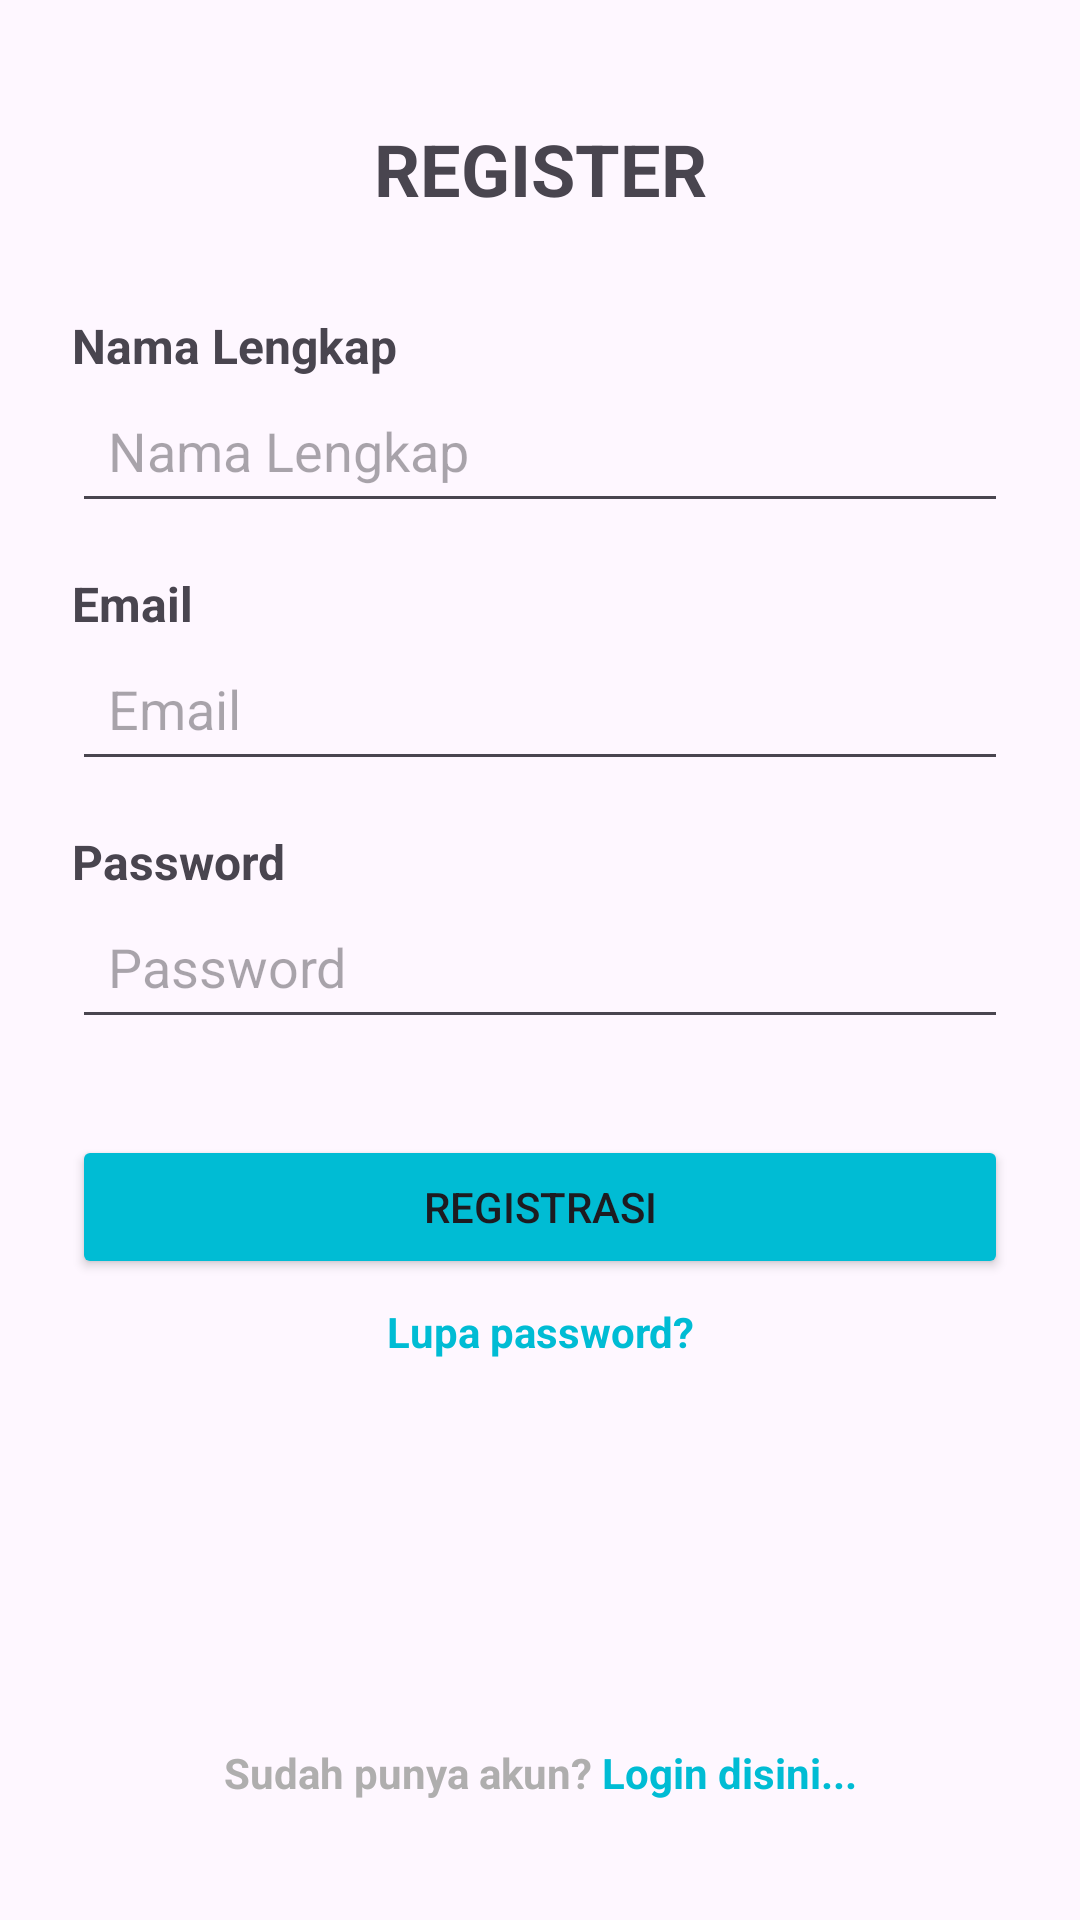

Reconstruct the res/layout file that produces this screen, plus the resources it refers to.
<!-- AndroidManifest.xml: application theme Theme.TogetherWeGive -->
<!-- res/layout/activity_register_main.xml -->
<?xml version="1.0" encoding="utf-8"?>
<androidx.constraintlayout.widget.ConstraintLayout xmlns:android="http://schemas.android.com/apk/res/android"
    xmlns:app="http://schemas.android.com/apk/res-auto"
    xmlns:tools="http://schemas.android.com/tools"
    android:id="@+id/main"
    android:layout_width="match_parent"
    android:layout_height="match_parent"
    android:padding="24dp"
    tools:context=".Register">

    <TextView
        android:id="@+id/title"
        android:layout_width="wrap_content"
        android:layout_height="wrap_content"
        android:layout_marginBottom="32dp"
        android:text="REGISTER"
        android:textSize="24sp"
        android:textStyle="bold"
        app:layout_constraintBottom_toTopOf="@+id/textView3"
        app:layout_constraintEnd_toEndOf="parent"
        app:layout_constraintHorizontal_bias="0.5"
        app:layout_constraintStart_toStartOf="parent"
        app:layout_constraintTop_toTopOf="parent"
        app:layout_constraintVertical_chainStyle="packed" />

    <EditText
        android:id="@+id/et_fullname"
        android:layout_width="0dp"
        android:layout_height="wrap_content"
        android:layout_marginBottom="16dp"
        android:hint="Nama Lengkap"
        android:inputType="textPersonName"
        android:padding="12dp"
        app:layout_constraintBottom_toTopOf="@+id/textView4"
        app:layout_constraintEnd_toEndOf="parent"
        app:layout_constraintHorizontal_bias="0.5"
        app:layout_constraintStart_toStartOf="parent"
        app:layout_constraintTop_toBottomOf="@+id/textView3" />

    <EditText
        android:id="@+id/et_email"
        android:layout_width="0dp"
        android:layout_height="wrap_content"
        android:layout_marginBottom="16dp"
        android:hint="Email"
        android:inputType="textEmailAddress"
        android:padding="12dp"
        app:layout_constraintBottom_toTopOf="@+id/textView5"
        app:layout_constraintEnd_toEndOf="parent"
        app:layout_constraintHorizontal_bias="0.5"
        app:layout_constraintStart_toStartOf="parent"
        app:layout_constraintTop_toBottomOf="@+id/textView4" />

    <EditText
        android:id="@+id/et_password"
        android:layout_width="0dp"
        android:layout_height="wrap_content"
        android:layout_marginBottom="32dp"
        android:hint="Password"
        android:inputType="textPassword"
        android:padding="12dp"
        app:layout_constraintBottom_toTopOf="@+id/btn_register"
        app:layout_constraintEnd_toEndOf="parent"
        app:layout_constraintHorizontal_bias="0.5"
        app:layout_constraintStart_toStartOf="parent"
        app:layout_constraintTop_toBottomOf="@+id/textView5" />

    <Button
        android:id="@+id/btn_register"
        android:layout_width="0dp"
        android:layout_height="wrap_content"
        android:layout_marginBottom="8dp"
        android:backgroundTint="#00BCD4"
        android:text="Registrasi"
        app:layout_constraintBottom_toTopOf="@+id/tv_lupa_password"
        app:layout_constraintEnd_toEndOf="parent"
        app:layout_constraintHorizontal_bias="0.5"
        app:layout_constraintStart_toStartOf="parent"
        app:layout_constraintTop_toBottomOf="@+id/et_password" />

    <TextView
        android:id="@+id/tv_login_link"
        android:layout_width="wrap_content"
        android:layout_height="wrap_content"
        android:text="Login disini..."
        android:textColor="#00BCD4"
        android:textStyle="bold"
        app:layout_constraintBaseline_toBaselineOf="@+id/tv_login_link3"
        app:layout_constraintEnd_toEndOf="parent"
        app:layout_constraintHorizontal_bias="0.5"
        app:layout_constraintStart_toEndOf="@+id/tv_login_link3" />

    <TextView
        android:id="@+id/tv_login_link3"
        android:layout_width="wrap_content"
        android:layout_height="wrap_content"
        android:text="Sudah punya akun? "
        android:textColor="#AFAEAE"
        android:textStyle="bold"
        app:layout_constraintBottom_toBottomOf="parent"
        app:layout_constraintEnd_toStartOf="@+id/tv_login_link"
        app:layout_constraintHorizontal_bias="0.5"
        app:layout_constraintHorizontal_chainStyle="packed"
        app:layout_constraintStart_toStartOf="parent"
        app:layout_constraintTop_toBottomOf="@+id/tv_lupa_password" />

    <TextView
        android:id="@+id/tv_lupa_password"
        android:layout_width="0dp"
        android:layout_height="wrap_content"
        android:layout_marginBottom="128dp"
        android:text="Lupa password?"
        android:textAlignment="center"
        android:textColor="#00BCD4"
        android:textStyle="bold"
        app:layout_constraintBottom_toTopOf="@+id/tv_login_link3"
        app:layout_constraintEnd_toEndOf="parent"
        app:layout_constraintHorizontal_bias="0.5"
        app:layout_constraintStart_toStartOf="parent"
        app:layout_constraintTop_toBottomOf="@+id/btn_register" />

    <TextView
        android:id="@+id/textView3"
        android:layout_width="0dp"
        android:layout_height="wrap_content"
        android:text="Nama Lengkap"
        android:textSize="16dp"
        android:textStyle="bold"
        app:layout_constraintBottom_toTopOf="@+id/et_fullname"
        app:layout_constraintEnd_toEndOf="parent"
        app:layout_constraintHorizontal_bias="0.5"
        app:layout_constraintStart_toStartOf="parent"
        app:layout_constraintTop_toBottomOf="@+id/title" />

    <TextView
        android:id="@+id/textView4"
        android:layout_width="0dp"
        android:layout_height="wrap_content"
        android:text="Email"
        android:textSize="16dp"
        android:textStyle="bold"
        app:layout_constraintBottom_toTopOf="@+id/et_email"
        app:layout_constraintEnd_toEndOf="parent"
        app:layout_constraintHorizontal_bias="0.5"
        app:layout_constraintStart_toStartOf="parent"
        app:layout_constraintTop_toBottomOf="@+id/et_fullname" />

    <TextView
        android:id="@+id/textView5"
        android:layout_width="0dp"
        android:layout_height="wrap_content"
        android:text="Password"
        android:textSize="16dp"
        android:textStyle="bold"
        app:layout_constraintBottom_toTopOf="@+id/et_password"
        app:layout_constraintEnd_toEndOf="parent"
        app:layout_constraintHorizontal_bias="0.5"
        app:layout_constraintStart_toStartOf="parent"
        app:layout_constraintTop_toBottomOf="@+id/et_email" />

</androidx.constraintlayout.widget.ConstraintLayout>
<!-- resources referenced by this layout -->
<resources>
  <style name="Theme.TogetherWeGive" parent="Base.Theme.TogetherWeGive" />
  <style name="Base.Theme.TogetherWeGive" parent="Theme.Material3.DayNight.NoActionBar">
          
          
      </style>
</resources>
